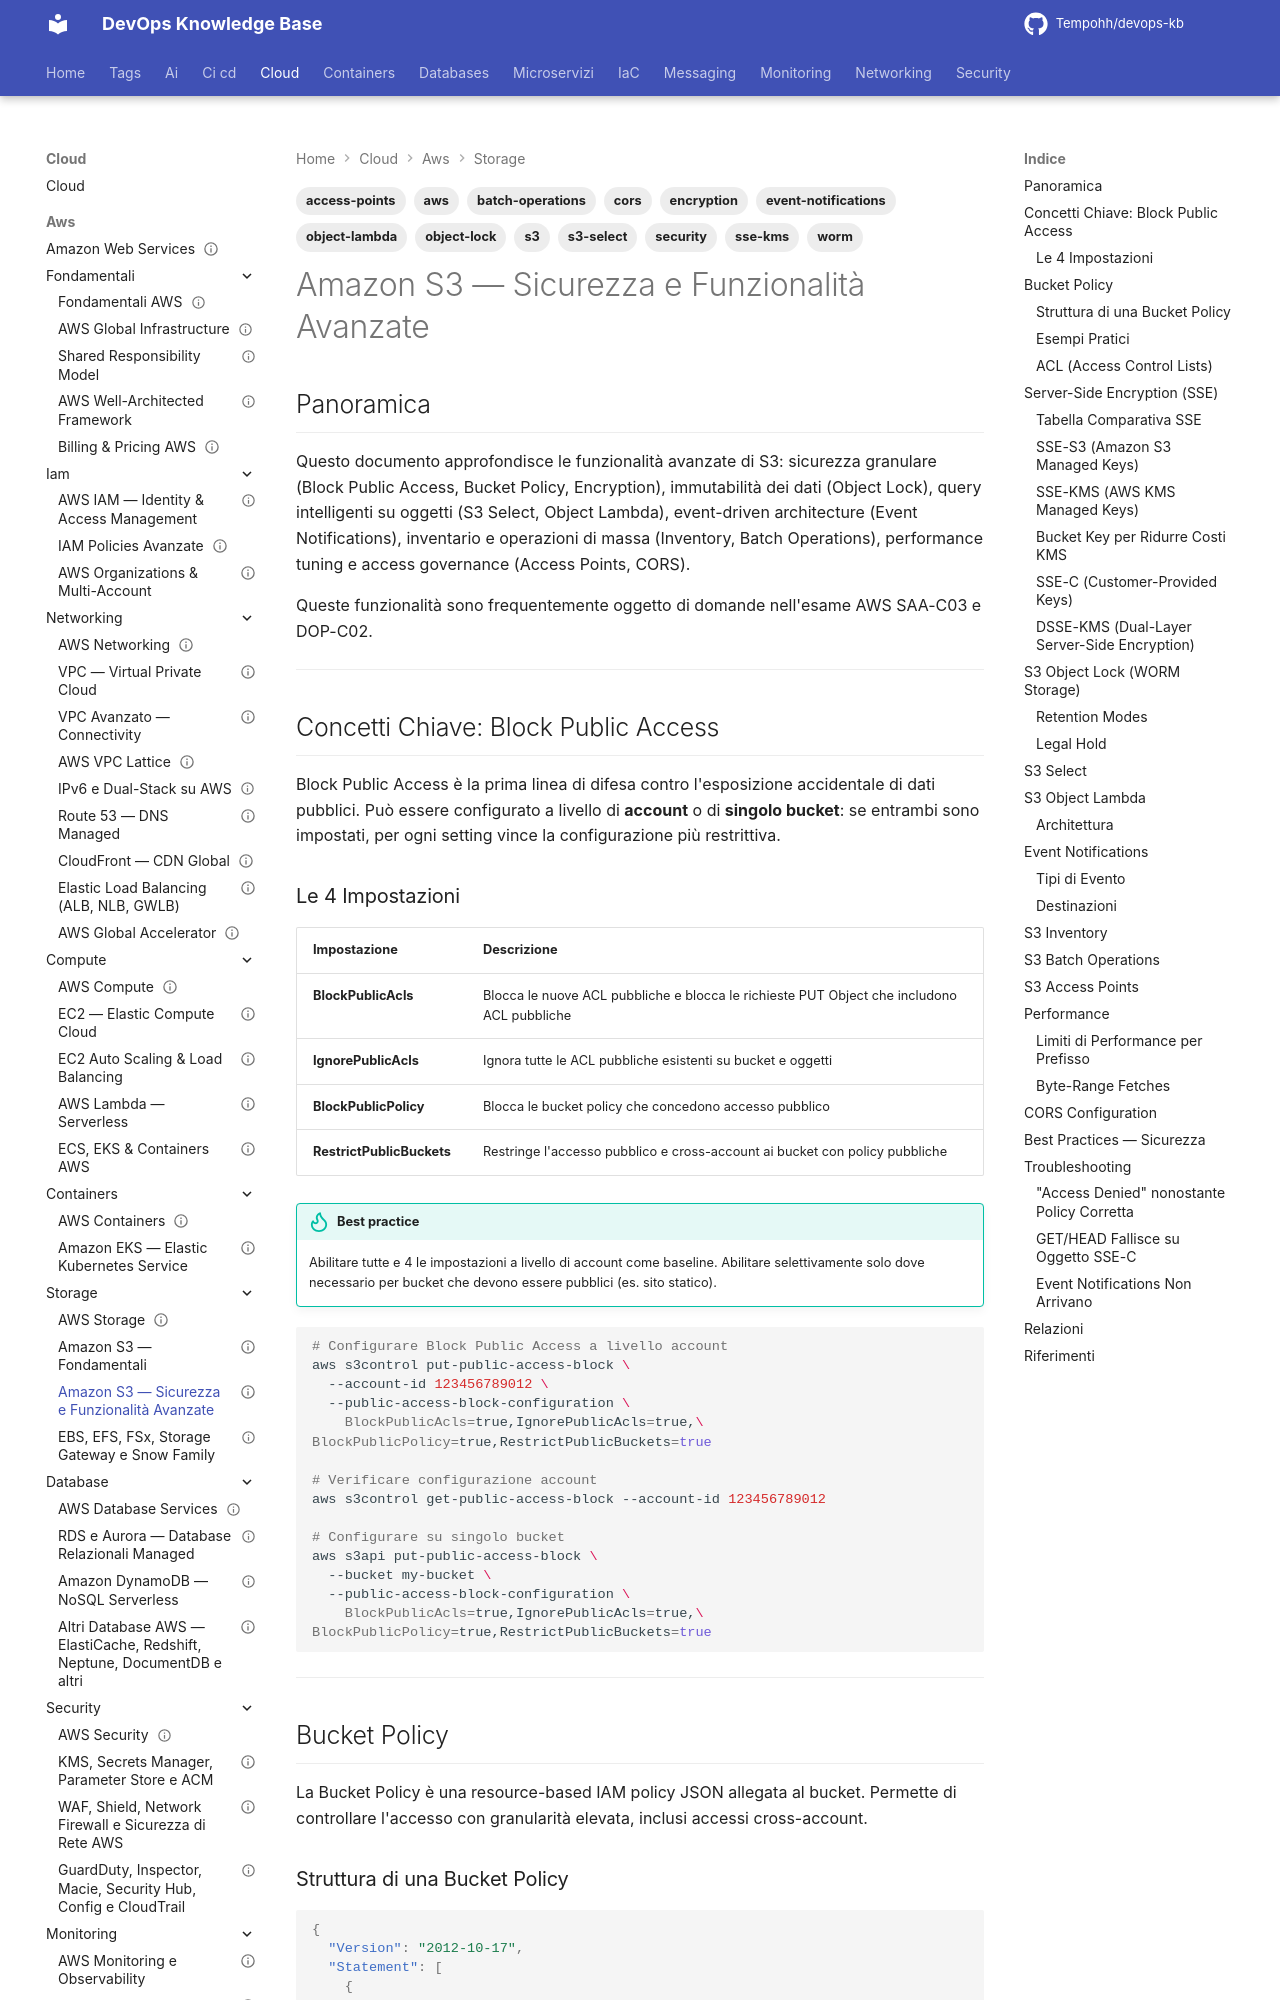

repository: Tempohh/devops-kb · page: cloud/aws/storage/s3-avanzato/index.html · generator: mkdocs

---
title: "Amazon S3 — Sicurezza e Funzionalità Avanzate"
slug: s3-avanzato
category: cloud
tags: [aws, s3, security, encryption, sse-kms, object-lock, worm, s3-select, object-lambda, event-notifications, access-points, cors, batch-operations]
search_keywords: [s3 security, block public access, bucket policy, sse-s3, sse-kms, sse-c, dsse-kms, server side encryption, object lock, compliance mode, governance mode, worm, legal hold, s3 select, object lambda, event notifications, s3 inventory, access points, cors, s3 batch operations, bucket key, s3 performance, byte range fetch]
parent: cloud/aws/storage/_index
related: [cloud/aws/storage/s3, cloud/aws/security/kms-secrets, cloud/aws/security/compliance-audit, cloud/aws/messaging/eventbridge-kinesis]
official_docs: https://docs.aws.amazon.com/s3/latest/userguide/security.html
status: reviewed
difficulty: advanced
last_updated: 2026-10-04
last_verified: 2026-10-04
---

# Amazon S3 — Sicurezza e Funzionalità Avanzate

## Panoramica

Questo documento approfondisce le funzionalità avanzate di S3: sicurezza granulare (Block Public Access, Bucket Policy, Encryption), immutabilità dei dati (Object Lock), query intelligenti su oggetti (S3 Select, Object Lambda), event-driven architecture (Event Notifications), inventario e operazioni di massa (Inventory, Batch Operations), performance tuning e access governance (Access Points, CORS).

Queste funzionalità sono frequentemente oggetto di domande nell'esame AWS SAA-C03 e DOP-C02.

---

## Concetti Chiave: Block Public Access

Block Public Access è la prima linea di difesa contro l'esposizione accidentale di dati pubblici. Può essere configurato a livello di **account** o di **singolo bucket**: se entrambi sono impostati, per ogni setting vince la configurazione più restrittiva.

### Le 4 Impostazioni

| Impostazione | Descrizione |
|-------------|-------------|
| **BlockPublicAcls** | Blocca le nuove ACL pubbliche e blocca le richieste PUT Object che includono ACL pubbliche |
| **IgnorePublicAcls** | Ignora tutte le ACL pubbliche esistenti su bucket e oggetti |
| **BlockPublicPolicy** | Blocca le bucket policy che concedono accesso pubblico |
| **RestrictPublicBuckets** | Restringe l'accesso pubblico e cross-account ai bucket con policy pubbliche |

!!! tip "Best practice"
    Abilitare tutte e 4 le impostazioni a livello di account come baseline. Abilitare selettivamente solo dove necessario per bucket che devono essere pubblici (es. sito statico).

```bash
# Configurare Block Public Access a livello account
aws s3control put-public-access-block \
  --account-id 123456789012 \
  --public-access-block-configuration \
    BlockPublicAcls=true,IgnorePublicAcls=true,\
BlockPublicPolicy=true,RestrictPublicBuckets=true

# Verificare configurazione account
aws s3control get-public-access-block --account-id 123456789012

# Configurare su singolo bucket
aws s3api put-public-access-block \
  --bucket my-bucket \
  --public-access-block-configuration \
    BlockPublicAcls=true,IgnorePublicAcls=true,\
BlockPublicPolicy=true,RestrictPublicBuckets=true
```

---
